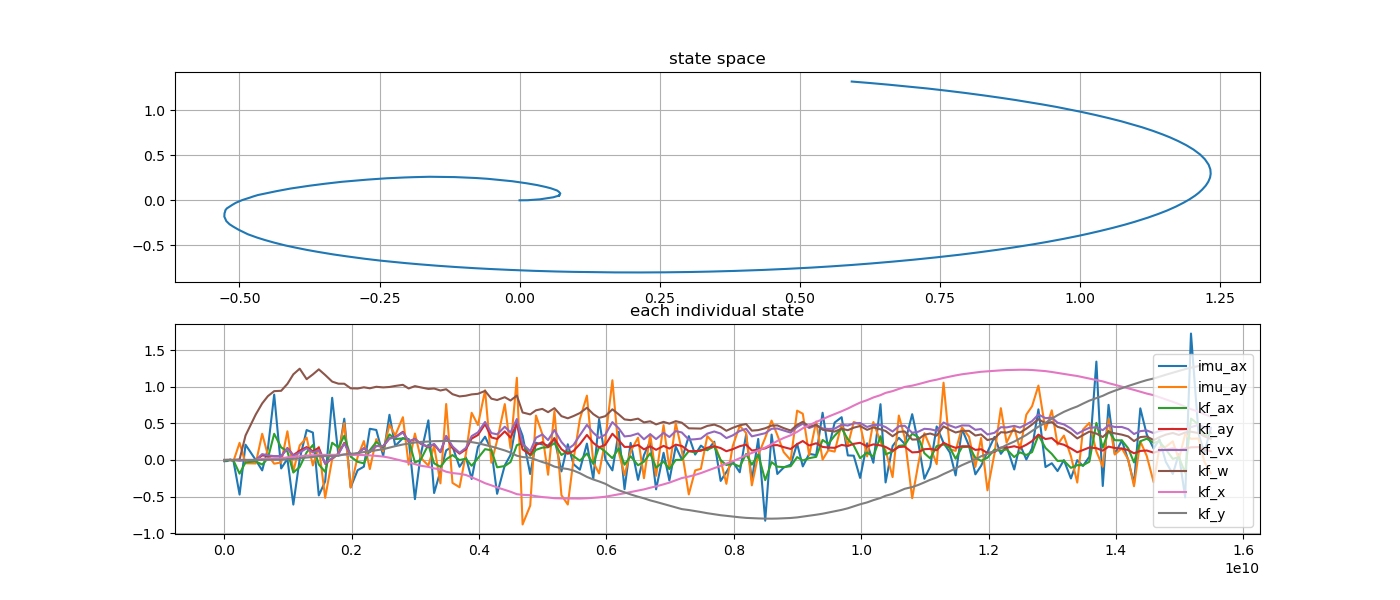

The file beside this chart, header and first rows:
imu_ax, imu_ay, kf_ax, kf_ay, kf_vx, kf_w, kf_x, kf_y, stamp, 
0.008759, 0.02344, 0.001752, 6.454336263666898e-13, 2.557362961089973e-07, 2.5238248781533914e-06, 0.0, 0.0, 1700248277984625499, 
-0.01647, -0.005385, -0.003903, -3.1995601475101836e-10, -5.169908839442822e-05, 6.188813472105653e-06, 1.0988974758215896e-06, 0.0, 1700248278030364528, 
-0.01461, 0.001822, -0.007735, -1.8091848149653573e-09, -0.0004601, 3.932486456796446e-06, 1.139420379138243e-05, 1.391674311098481e-12, 1700248278073940505, 
0.007546, 0.0004722, -0.001938, -4.145297957001732e-09, -0.0004542, 9.126532342455011e-06, 8.299191074298551e-06, -1.785018655793928e-11, 1700248278123969703, 
-0.0125, -0.01541, -0.005989, -5.196171252850942e-09, -0.0006256, 8.305685184173802e-06, 1.6711999280326708e-06, -6.210531978701953e-11, 1700248278173950042, 
-0.4727, 0.2346, -0.1868, -8.524659806173516e-05, -0.01083, 0.007868, 0.0005499, -5.739865656916212e-08, 1700248278270063006, 
0.2088, -0.04484, -0.03214, -0.001146, -0.003417, 0.3353, 0.001359, -3.072070133643242e-05, 1700248278363622681, 
-0.0007707, -0.04749, -0.0197, -0.00106, -0.001704, 0.6222, 0.001586, -5.9016198024159216e-05, 1700248278524084987, 
-0.1423, 0.3583, -0.0623, 0.06216, 0.08039, 0.7733, 0.01437, 0.0007071, 1700248278624951444, 
0.1531, 0.06692, 0.02054, 0.05514, 0.0632, 0.8724, 0.01958, 0.002188, 1700248278714274136, 
0.8937, -0.05079, 0.3582, 0.05002, 0.05315, 0.9411, 0.01962, 0.003305, 1700248278813349218, 
-0.1158, -0.03326, 0.1722, 0.04926, 0.05209, 0.9456, 0.02247, 0.004522, 1700248278922970849, 
0.01568, 0.3923, 0.1174, 0.1641, 0.1578, 1.04, 0.03661, 0.01088, 1700248279020951555, 
-0.6093, -0.1577, -0.1716, 0.06593, 0.05631, 1.171, 0.04126, 0.01527, 1700248279114084018, 
0.01374, 0.1993, -0.09545, 0.1285, 0.103, 1.248, 0.04976, 0.02235, 1700248279214103667, 
0.4094, 0.3062, 0.1045, 0.1763, 0.1595, 1.105, 0.06033, 0.03355, 1700248279323012873, 
0.375, -0.07475, 0.2046, 0.119, 0.1017, 1.17, 0.06439, 0.04143, 1700248279420994215, 
-0.4843, 0.1795, -0.06127, 0.1674, 0.1351, 1.239, 0.07095, 0.05265, 1700248279514059231, 
-0.2921, -0.5165, -0.1628, -0.0528, -0.04545, 1.162, 0.06963, 0.05238, 1700248279614050434, 
0.8504, 0.01115, 0.2354, 0.02399, 0.02239, 1.071, 0.06984, 0.05272, 1700248279723948242, 
0.0608, 0.08739, 0.1703, 0.08591, 0.08236, 1.043, 0.07121, 0.05854, 1700248279821970304, 
0.5643, 0.504, 0.3315, 0.2343, 0.2248, 1.042, 0.07274, 0.07678, 1700248279913995761, 
-0.373, -0.3767, 0.04565, 0.06645, 0.06781, 0.98, 0.0715, 0.08396, 1700248280014345313, 
-0.1397, 0.04239, -0.02491, 0.08838, 0.09047, 0.9769, 0.07041, 0.09292, 1700248280123957381, 
-0.09106, 0.2587, -0.04562, 0.1599, 0.1609, 0.9937, 0.06699, 0.1087, 1700248280221957802, 
0.4265, -0.1239, 0.1341, 0.1066, 0.1088, 0.98, 0.06284, 0.1179, 1700248280315219276, 
0.4106, 0.2848, 0.2459, 0.1915, 0.1913, 1.001, 0.05592, 0.1331, 1700248280416490447, 
0.05538, 0.1178, 0.1703, 0.1878, 0.1893, 0.9921, 0.0469, 0.1477, 1700248280525262434, 
0.6177, 0.4838, 0.3496, 0.2944, 0.295, 0.998, 0.03147, 0.1688, 1700248280623386522, 
0.1918, 0.3365, 0.2869, 0.3102, 0.3065, 1.012, 0.01256, 0.1889, 1700248280714048661, 
0.2989, 0.5848, 0.2943, 0.3857, 0.3755, 1.027, -0.01312, 0.2118, 1700248280834546474, 
0.286, -0.06321, 0.281, 0.2508, 0.2566, 0.9775, -0.03301, 0.2246, 1700248280924451033, 
-0.5349, 0.3611, -0.03495, 0.2884, 0.2856, 1.01, -0.05701, 0.2388, 1700248281023427109, 
0.07289, 0.03064, 0.002923, 0.2226, 0.2243, 0.9925, -0.07802, 0.2476, 1700248281114045501, 
0.5417, -0.07603, 0.2087, 0.1762, 0.1814, 0.9712, -0.09415, 0.2521, 1700248281234571659, 
-0.4519, 0.1918, -0.04609, 0.214, 0.2191, 0.9769, -0.1153, 0.2576, 1700248281324666526, 
-0.1509, -0.3192, -0.09358, 0.1065, 0.1122, 0.9498, -0.1277, 0.2584, 1700248281424137734, 
0.131, 0.7652, 0.008641, 0.3196, 0.3304, 0.9672, -0.1606, 0.2614, 1700248281514057688, 
0.1846, -0.313, 0.067, 0.1669, 0.1855, 0.8996, -0.179, 0.2591, 1700248281613181184, 
-0.0928, -0.3725, -0.001163, 0.08612, 0.09911, 0.8689, -0.1888, 0.257, 1700248281723984518, 
0.03665, 0.08407, 0.01784, 0.1446, 0.1645, 0.8786, -0.2049, 0.2537, 1700248281823964496, 
-0.2597, 0.6448, -0.07916, 0.2925, 0.3263, 0.8965, -0.2375, 0.2444, 1700248281914176846, 
0.1801, 0.478, 0.02521, 0.3418, 0.3779, 0.9045, -0.2723, 0.2293, 1700248282013032030, 
0.3185, 0.9532, 0.1481, 0.4908, 0.5199, 0.944, -0.3173, 0.2053, 1700248282125011741, 
0.1357, -0.03702, 0.1321, 0.3083, 0.3678, 0.8381, -0.3465, 0.1845, 1700248282223994965, 
-0.4623, 0.2657, -0.1003, 0.2875, 0.3508, 0.8195, -0.3747, 0.1621, 1700248282314078565, 
-0.07358, 0.7637, -0.08235, 0.3906, 0.455, 0.8585, -0.4088, 0.1305, 1700248282434293625, 
0.06785, 0.1619, -0.0289, 0.3054, 0.3757, 0.813, -0.4336, 0.1017, 1700248282524015305, 
0.5383, 1.123, 0.2033, 0.4937, 0.5606, 0.8807, -0.4672, 0.05827, 1700248282624004922, 
0.3299, -0.8811, 0.2285, 0.1446, 0.2226, 0.6494, -0.4764, 0.04049, 1700248282714180450, 
-0.1916, -0.6234, 0.05746, 0.07473, 0.1199, 0.6231, -0.4807, 0.03092, 1700248282834068525, 
0.2353, 0.6078, 0.1379, 0.2064, 0.3039, 0.6793, -0.4946, 0.003398, 1700248282924016305, 
0.2128, 0.353, 0.1689, 0.2439, 0.3493, 0.6982, -0.5066, -0.02799, 1700248283023976009, 
0.1975, -0.2017, 0.174, 0.1779, 0.2721, 0.6537, -0.5129, -0.05124, 1700248283114297135, 
0.3, 0.6686, 0.2306, 0.2906, 0.4101, 0.7087, -0.5226, -0.09054, 1700248283214000367, 
-0.1561, -0.4808, 0.06871, 0.1475, 0.2461, 0.5995, -0.5252, -0.1117, 1700248283324089376, 
0.2152, -0.6086, 0.1189, 0.08479, 0.1488, 0.5697, -0.5255, -0.1236, 1700248283423996022, 
-0.05813, 0.007526, 0.05316, 0.1237, 0.2059, 0.6009, -0.5266, -0.1443, 1700248283513974038, 
-0.1327, 0.5592, -0.01089, 0.2173, 0.3386, 0.6418, -0.527, -0.1812, 1700248283614004428, 
0.224, 0.8796, 0.08907, 0.3426, 0.4799, 0.7139, -0.5235, -0.2311, 1700248283724010755, 
... 98 more rows
